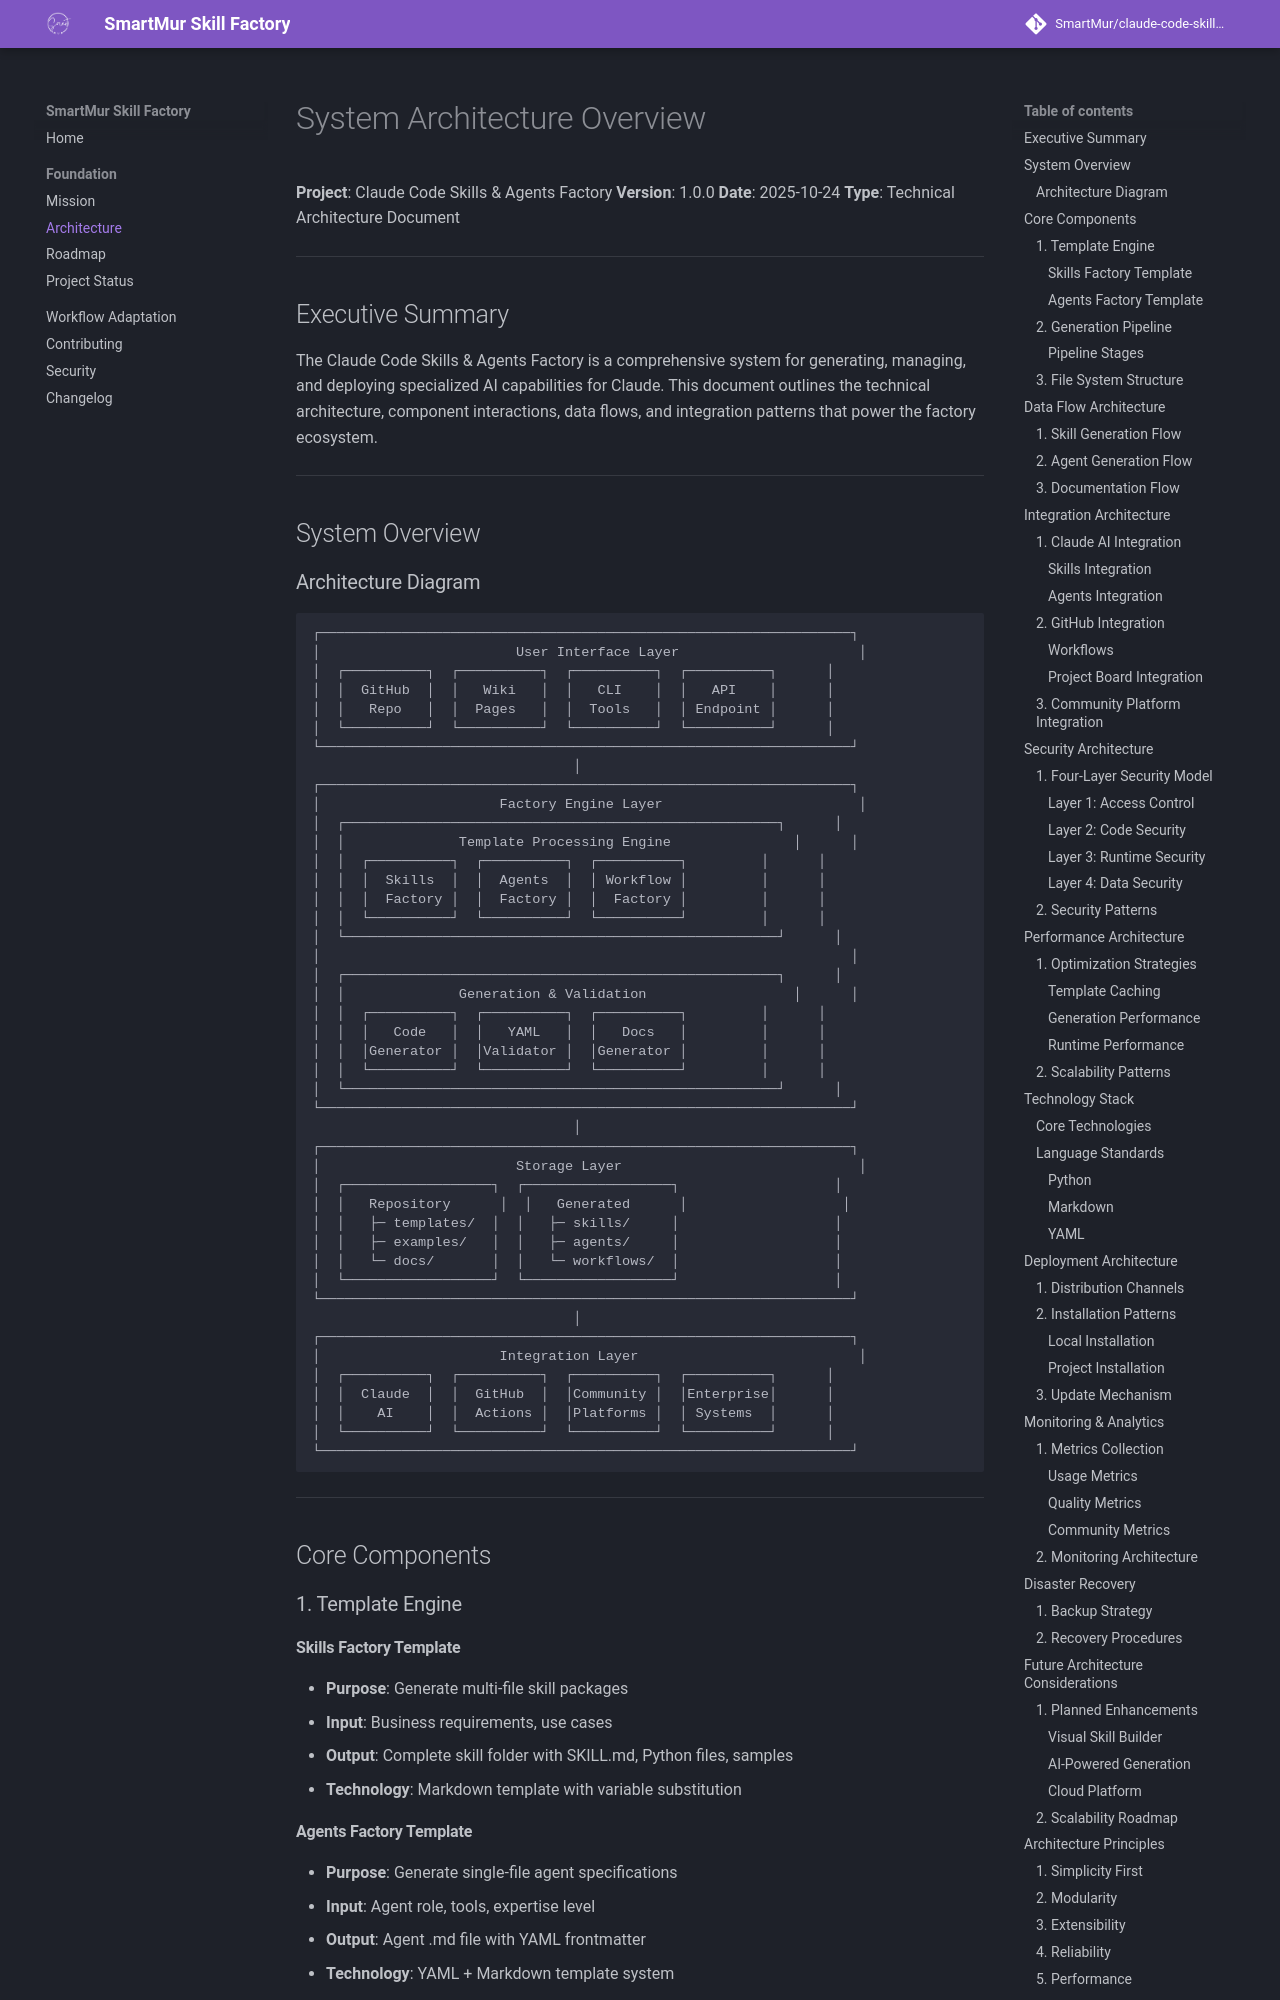

repository: SmartMur/claude-code-skill-factory · page: foundation/architecture/index.html · generator: mkdocs

# System Architecture Overview

**Project**: Claude Code Skills & Agents Factory
**Version**: 1.0.0
**Date**: 2025-10-24
**Type**: Technical Architecture Document

---

## Executive Summary

The Claude Code Skills & Agents Factory is a comprehensive system for generating, managing, and deploying specialized AI capabilities for Claude. This document outlines the technical architecture, component interactions, data flows, and integration patterns that power the factory ecosystem.

---

## System Overview
